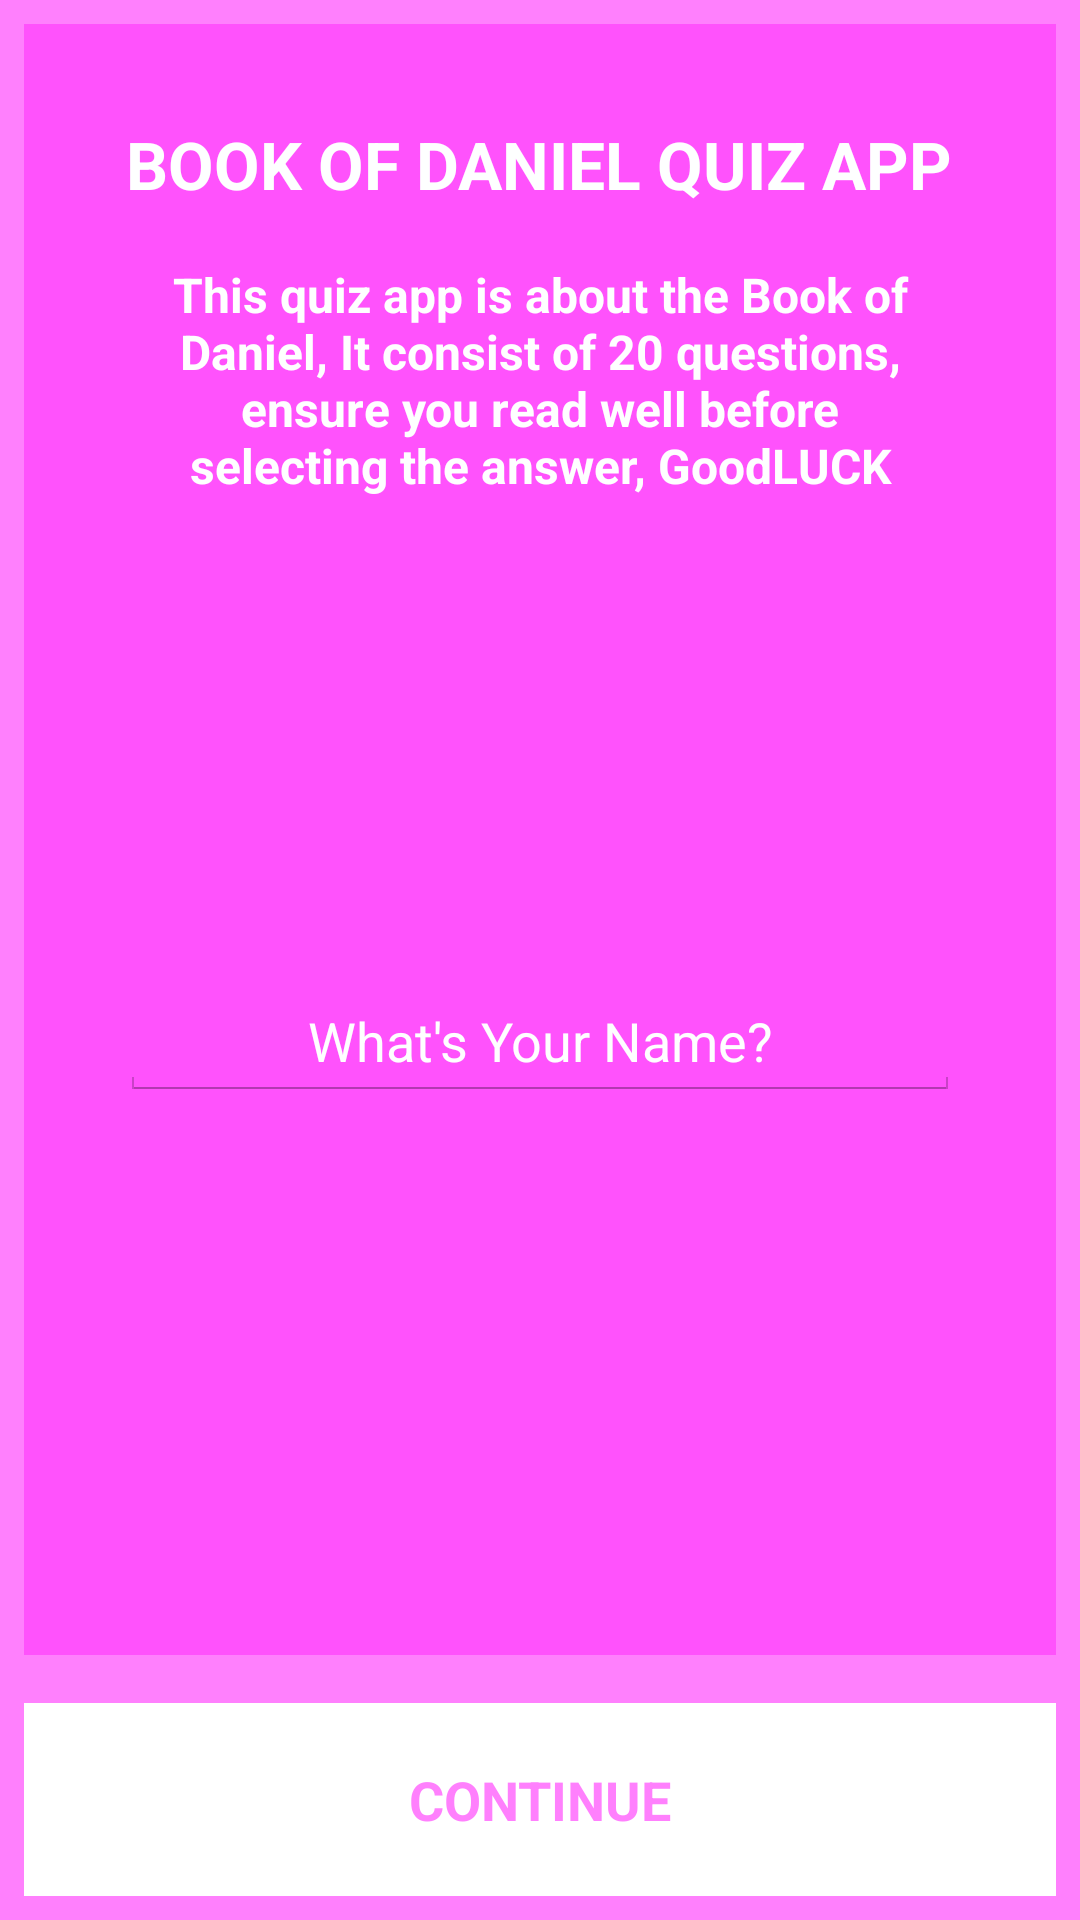

Android layout source for this screen:
<!-- AndroidManifest.xml: application theme AppTheme -->
<!-- res/layout/activity_main.xml -->
<?xml version="1.0" encoding="utf-8"?>
<LinearLayout xmlns:android="http://schemas.android.com/apk/res/android"
    xmlns:app="http://schemas.android.com/apk/res-auto"
    xmlns:tools="http://schemas.android.com/tools"
    android:layout_width="match_parent"
    android:layout_height="match_parent"
    android:background="#a2ff37fc"
    android:orientation="vertical"
    tools:context="com.example.gsa.biblequizdanielbook.MainActivity">

    <LinearLayout
        android:layout_width="match_parent"
        android:layout_height="0dp"
        android:layout_gravity="center"
        android:layout_margin="8dp"
        android:layout_weight="1"
        android:background="#a2ff37fc"
        android:orientation="vertical"
        android:padding="32dp">

        <TextView
            android:layout_width="wrap_content"
            android:layout_height="wrap_content"
            android:layout_gravity="center"
            android:paddingBottom="10dp"
            android:text="Book of Daniel Quiz App"
            android:textAllCaps="true"
            android:textColor="#FFFEFFFF"
            android:textSize="22dp"
            android:textStyle="bold" />

        <TextView
            android:layout_width="wrap_content"
            android:layout_height="wrap_content"
            android:layout_margin="8dp"
            android:text="This quiz app is about the Book of Daniel, It consist of 20 questions, ensure you read well before selecting the answer, GoodLUCK"
            android:textAlignment="center"
            android:textColor="#FFFEFFFF"
            android:textSize="16dp"
            android:textStyle="bold" />

        <LinearLayout
            android:layout_width="match_parent"
            android:layout_height="match_parent"
            android:gravity="center"
            android:orientation="vertical">

            <EditText
                android:id="@+id/name"
                android:layout_width="match_parent"
                android:layout_height="wrap_content"
                android:hint="What's Your Name?"
                android:inputType="textCapWords"
                android:paddingTop="8dp"
                android:textAlignment="center"
                android:textColorHint="#FFFEFFFF" />
        </LinearLayout>

    </LinearLayout>

    <Button
        android:layout_width="match_parent"
        android:layout_height="wrap_content"
        android:background="#ffffff"
        android:layout_margin="8dp"
        android:layout_marginTop="16dp"
        android:onClick="startQuestion"
        android:padding="20dp"
        android:text="continue"
        android:textAllCaps="true"
        android:textColor="#a2ff37fc"
        android:textStyle="bold" />

</LinearLayout>
<!-- resources referenced by this layout -->
<resources>
  <style name="AppTheme" parent="android:Theme.Holo.Light.DarkActionBar">
          
      </style>
</resources>
